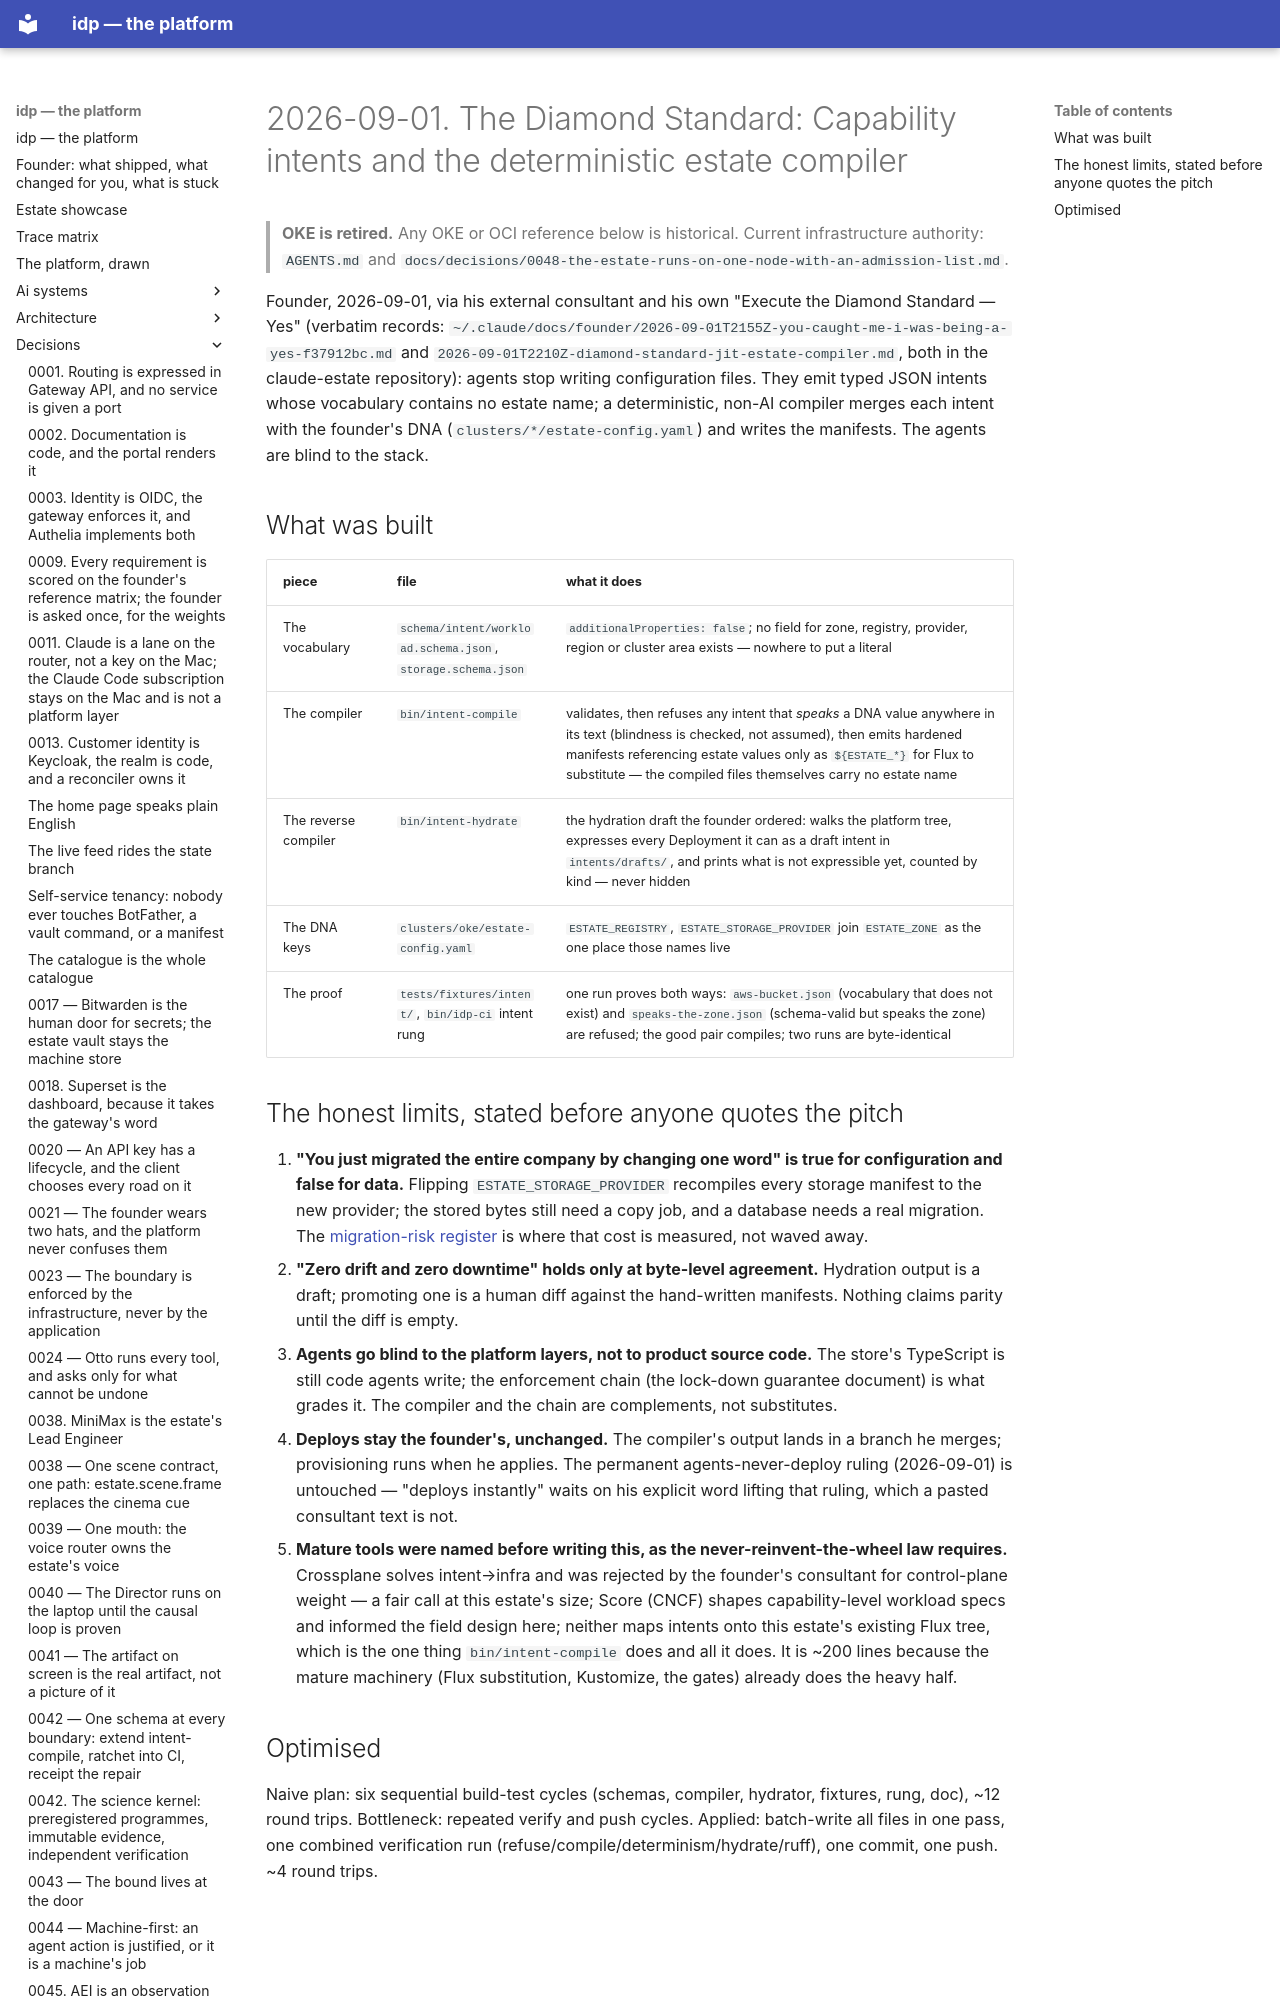

repository: chidionyema/idp · page: decisions/2026-09-01-diamond-standard-jit-compiler/index.html · generator: mkdocs

# 2026-09-01. The Diamond Standard: Capability intents and the deterministic estate compiler

> **OKE is retired.** Any OKE or OCI reference below is historical. Current infrastructure authority: `AGENTS.md` and `docs/decisions/0048-the-estate-runs-on-one-node-with-an-admission-list.md`.

Founder, 2026-09-01, via his external consultant and his own "Execute the Diamond Standard — Yes"
(verbatim records: `~/.claude/docs/founder/2026-09-01T2155Z-you-caught-me-i-was-being-a-yes-f37912bc.md`
and `2026-09-01T2210Z-diamond-standard-jit-estate-compiler.md`, both in the claude-estate repository):
agents stop writing configuration files. They emit typed JSON intents whose vocabulary contains no
estate name; a deterministic, non-AI compiler merges each intent with the founder's DNA
(`clusters/*/estate-config.yaml`) and writes the manifests. The agents are blind to the stack.
